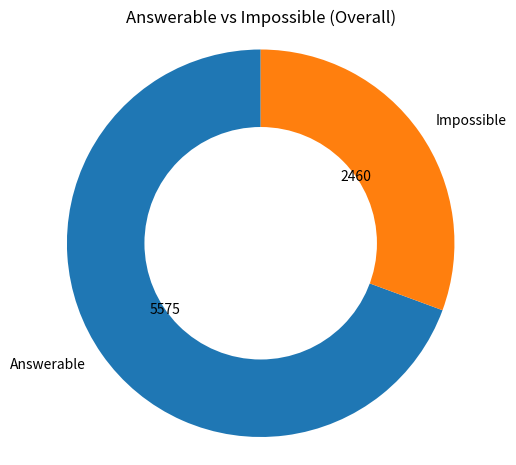
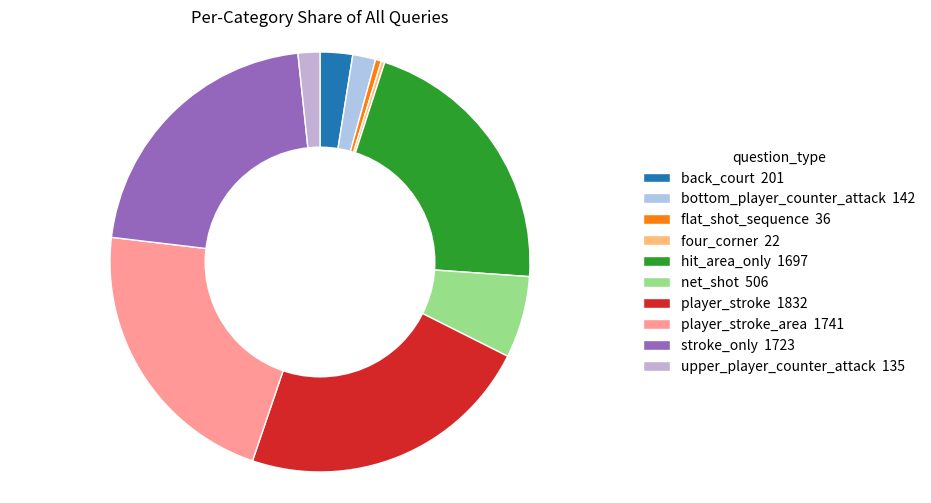
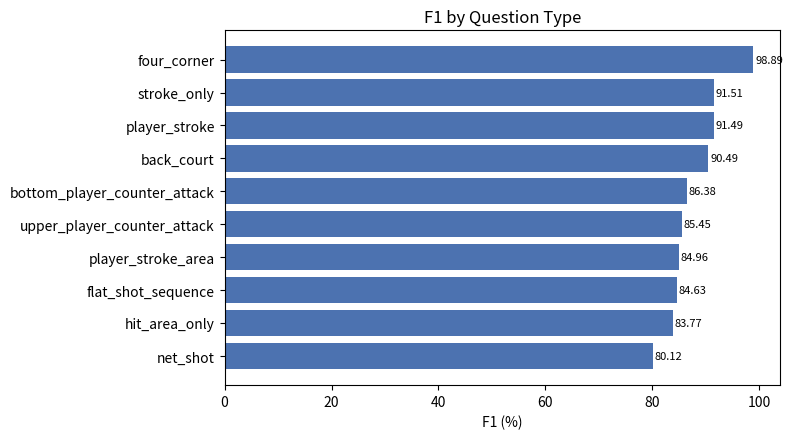

The matplotlib source for these figures, in order:
"""Plot summary graphs for question_type metrics.

Generates:
 1. Donut chart: overall answerable vs impossible counts.
 2. Donut chart: per-category share (by total_records).

Optional (added) 3. Horizontal bar chart comparing F1 per question_type.

Removes dependency on notebook-only display tools and writes files to an
output directory (default: ./plots). Use: python plot_graph.py [output_dir]
"""

import os
import sys
import matplotlib.pyplot as plt
import pandas as pd

# ---------------------------
# 1) Input data (from the user message)
# ---------------------------
data = [
    # question_type, hit@1, exact_match, precision, recall, f1, impossible_accuracy, agg_metrics, total_answerable, total_impossible, total_records
    ("back_court", 87.10, 84.95, 89.77, 91.58, 90.49, 80.56, 90.49, 93, 108, 201),
    ("bottom_player_counter_attack", 87.32, 85.92, 86.38, 86.38, 86.38, 92.96, 86.38, 71, 71, 142),
    ("flat_shot_sequence", 88.89, 55.56, 86.11, 85.19, 84.63, 100.00, 84.63, 18, 18, 36),
    ("four_corner", 90.00, 90.00, 98.00, 100.00, 98.89, 100.00, 98.89, 10, 12, 22),
    ("hit_area_only", 88.03, 59.08, 87.32, 83.11, 83.77, 79.08, 83.77, 1195, 502, 1697),
    ("net_shot", 79.43, 75.00, 80.49, 80.26, 80.12, 93.68, 80.12, 316, 190, 506),
    ("player_stroke", 92.49, 86.78, 92.65, 91.33, 91.49, 96.21, 91.49, 1331, 501, 1832),
    ("player_stroke_area", 85.33, 81.90, 85.55, 85.11, 84.96, 97.33, 84.96, 1254, 487, 1741),
    ("stroke_only", 92.76, 82.24, 92.64, 91.80, 91.51, 93.29, 91.51, 1216, 507, 1723),
    ("upper_player_counter_attack", 84.51, 84.51, 85.45, 85.45, 85.45, 92.19, 85.45, 71, 64, 135),
]

df = pd.DataFrame(
    data,
    columns=[
        "question_type",
        "hit@1",
        "exact_match",
        "precision",
        "recall",
        "f1",
        "impossible_accuracy",
        "agg_metrics",
        "total_answerable",
        "total_impossible",
        "total_records",
    ],
)

# Totals from the user's global metrics
total_answerable_overall = 5575
total_impossible_overall = 2460
total_records_overall = 8035

# ---------------------------
# 2) Donut chart: total_answerable vs total_impossible
# ---------------------------
def make_overall_donut(out_dir: str) -> str:
    fig, ax = plt.subplots(figsize=(5.5, 5.5))
    sizes = [total_answerable_overall, total_impossible_overall]
    labels = ["Answerable", "Impossible"]

    def autopct_factory(values):
        total = sum(values)
        def _fmt(pct):
            # Raw count (rounded) instead of percentage
            val = int(round(pct * total / 100.0))
            return f"{val}"
        return _fmt

    ax.pie(sizes, labels=labels, startangle=90, autopct=autopct_factory(sizes))
    centre_circle = plt.Circle((0, 0), 0.60, fc="white")
    ax.add_artist(centre_circle)
    ax.axis("equal")
    ax.set_title("Answerable vs Impossible (Overall)")
    path = os.path.join(out_dir, "donut_overall_answerable_impossible.png")
    fig.savefig(path, bbox_inches="tight", dpi=200)
    plt.close(fig)
    return path

# ---------------------------
# 3) Donut chart: per-category share of all queries
# ---------------------------
# Compute share by total_records
def make_category_share_donut(out_dir: str) -> str:
    """Create a donut chart with a side legend (color mapping) to keep the plot clean."""
    category_shares = df[["question_type", "total_records"]].copy()
    category_shares["share"] = category_shares["total_records"] / total_records_overall

    # Define a consistent color mapping (extend / reuse if more categories appear)
    base_colors = plt.get_cmap("tab20").colors
    colors = [base_colors[i % len(base_colors)] for i in range(len(category_shares))]

    fig, ax = plt.subplots(figsize=(8, 6))
    wedges, _ = ax.pie(
        category_shares["total_records"],
        labels=None,  # no labels directly on wedges
        startangle=90,
        counterclock=False,
        colors=colors,
        wedgeprops={"linewidth": 1, "edgecolor": "white"},
    )
    # Donut hole
    centre_circle = plt.Circle((0, 0), 0.55, fc="white")
    ax.add_artist(centre_circle)
    ax.axis("equal")
    ax.set_title("Per-Category Share of All Queries")

    # Build legend labels with percentage
    legend_labels = [
        f"{row.question_type}  {row.total_records}" for row in category_shares.itertuples()
    ]
    ax.legend(
        wedges,
        legend_labels,
        title="question_type",
        loc="center left",
        bbox_to_anchor=(1.0, 0.5),
        frameon=False,
    )

    path = os.path.join(out_dir, "donut_category_share.png")
    fig.savefig(path, bbox_inches="tight", dpi=200)
    plt.close(fig)
    return path


def make_f1_bar(out_dir: str) -> str:
    sort_df = df.sort_values("f1", ascending=False)
    fig, ax = plt.subplots(figsize=(8, 4.5))
    ax.barh(sort_df["question_type"], sort_df["f1"], color="#4C72B0")
    ax.invert_yaxis()
    ax.set_xlabel("F1 (%)")
    ax.set_title("F1 by Question Type")
    for i, (val) in enumerate(sort_df["f1" ]):
        ax.text(val + 0.3, i, f"{val:.2f}", va="center", fontsize=8)
    path = os.path.join(out_dir, "bar_f1_by_question_type.png")
    fig.tight_layout()
    fig.savefig(path, dpi=200)
    plt.close(fig)
    return path

# Prepare a small table for reference (optional to display)
def main():
    out_dir = sys.argv[1] if len(sys.argv) > 1 else "plots"
    os.makedirs(out_dir, exist_ok=True)
    paths = {
        "overall_donut": make_overall_donut(out_dir),
        "category_share_donut": make_category_share_donut(out_dir),
        "f1_bar": make_f1_bar(out_dir),
    }
    # Also write a CSV for reference
    csv_path = os.path.join(out_dir, "question_type_metrics.csv")
    df.to_csv(csv_path, index=False)
    paths["metrics_csv"] = csv_path
    print("Saved files:")
    for k, v in paths.items():
        print(f"  {k}: {v}")


if __name__ == "__main__":
    main()
